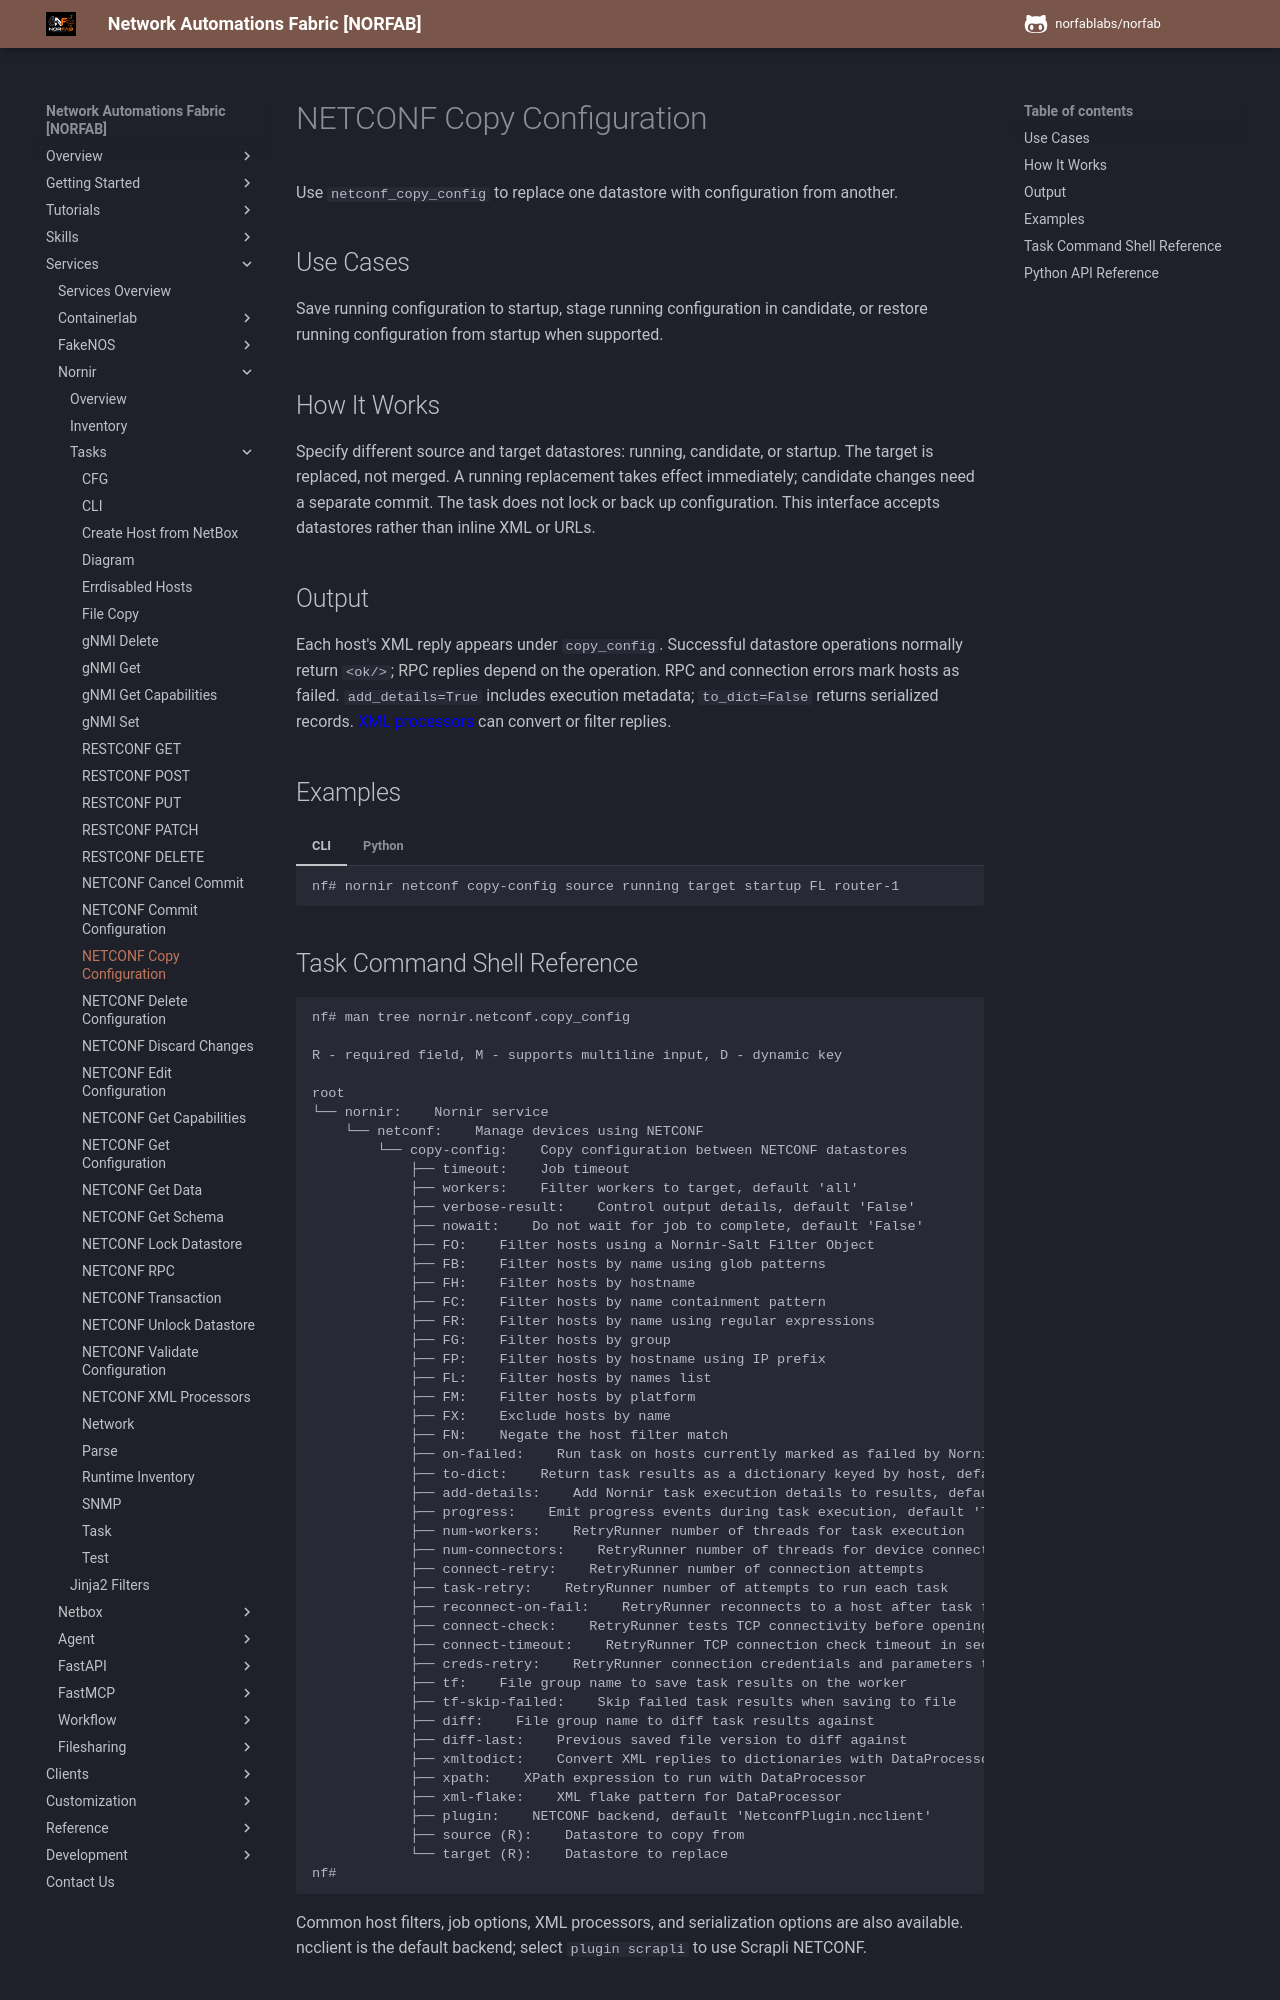

repository: norfablabs/NORFAB · page: workers/nornir/services_nornir_service_tasks_netconf_copy_config/index.html · generator: mkdocs

# NETCONF Copy Configuration

Use `netconf_copy_config` to replace one datastore with configuration from another.

## Use Cases

Save running configuration to startup, stage running configuration in candidate, or restore running configuration from startup when supported.

## How It Works

Specify different source and target datastores: running, candidate, or startup. The target is replaced, not merged. A running replacement takes effect immediately; candidate changes need a separate commit. The task does not lock or back up configuration. This interface accepts datastores rather than inline XML or URLs.

## Output

Each host's XML reply appears under `copy_config`. Successful datastore operations
normally return `<ok/>`; RPC replies depend on the operation. RPC and connection
errors mark hosts as failed. `add_details=True` includes execution metadata;
`to_dict=False` returns serialized records. [XML processors](services_nornir_service_tasks_netconf_processors.md)
can convert or filter replies.

## Examples

=== "CLI"

    ```text
    nf# nornir netconf copy-config source running target startup FL router-1
    ```

=== "Python"

    ```python
    from norfab.core.nfapi import NorFab

    with NorFab(inventory="inventory.yaml") as nf:
        client = nf.make_client()
        result = client.run_job(
            "nornir", "netconf_copy_config",
            kwargs={'source': 'running', 'target': 'startup', 'FL': ['router-1']},
        )
        print(result)
    ```
